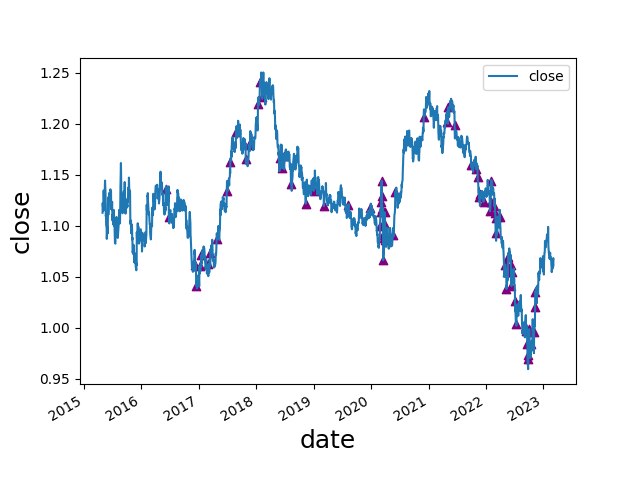

The data file committed next to this chart (first rows):
date, open, high, low, close, move, abs_move, st_dev, avg_move, st_dev_move, pct_move, abs_pct_move, st_dev_pct, st_dev_pct_move, diff, avg_diff, avg_diff_multiple, 2_st_dev_move, 3_st_dev_move, 2_st_dev_pct_move, 3_st_dev_pct_move, 2_mean_diff, 3_mean_diff, 2_st_dev_move_price
2016-06-03, 1.115, 1.137, 1.114, 1.136, 0.02113, 0.02113, 0.007001, 0.00518, 3.018, 0.01895, 0.01895, 0.006312, 3.002, 0.02368, 0.01055, 2.245, 1, 1, 1, 1, 1, 0, 1.136
2016-06-24, 1.138, 1.143, 1.091, 1.108, -0.03037, 0.03037, 0.007188, 0.005264, 4.225, -0.02667, 0.02667, 0.00647, 4.123, 0.0515, 0.01051, 4.899, 1, 1, 1, 1, 1, 1, 1.108
2016-12-08, 1.075, 1.087, 1.06, 1.061, -0.01398, 0.01398, 0.005737, 0.004211, 2.437, -0.013, 0.013, 0.005167, 2.516, 0.02757, 0.009076, 3.038, 1, 0, 1, 0, 1, 1, 1.061
2016-12-15, 1.053, 1.054, 1.037, 1.041, -0.0121, 0.0121, 0.005816, 0.004276, 2.08, -0.01149, 0.01149, 0.005248, 2.189, 0.01725, 0.009183, 1.878, 1, 0, 1, 0, 0, 0, 1.041
2017-01-05, 1.049, 1.061, 1.048, 1.06, 0.01186, 0.01186, 0.005802, 0.004285, 2.044, 0.01131, 0.01131, 0.005244, 2.157, 0.01344, 0.009082, 1.48, 1, 0, 1, 0, 0, 0, 1.06
2017-01-17, 1.06, 1.072, 1.06, 1.071, 0.01168, 0.01168, 0.005805, 0.004291, 2.012, 0.01102, 0.01102, 0.005252, 2.099, 0.01238, 0.009093, 1.361, 1, 0, 1, 0, 0, 0, 1.071
2017-03-03, 1.051, 1.062, 1.05, 1.062, 0.01162, 0.01162, 0.005511, 0.004147, 2.109, 0.01106, 0.01106, 0.005005, 2.21, 0.01254, 0.008582, 1.461, 1, 0, 1, 0, 0, 0, 1.062
2017-03-15, 1.061, 1.074, 1.06, 1.074, 0.01278, 0.01278, 0.005565, 0.004191, 2.296, 0.01205, 0.01205, 0.005064, 2.379, 0.01353, 0.008616, 1.57, 1, 0, 1, 0, 0, 0, 1.074
2017-04-24, 1.09, 1.09, 1.082, 1.086, 0.01409, 0.01409, 0.00555, 0.004148, 2.539, 0.01314, 0.01314, 0.005075, 2.589, 0.00841, 0.008305, 1.013, 1, 0, 1, 0, 0, 0, 1.086
2017-06-27, 1.118, 1.135, 1.118, 1.134, 0.01566, 0.01566, 0.005116, 0.003984, 3.061, 0.01401, 0.01401, 0.004718, 2.969, 0.01704, 0.007926, 2.15, 1, 1, 1, 0, 1, 0, 1.134
2017-07-20, 1.151, 1.166, 1.148, 1.163, 0.01158, 0.01158, 0.005169, 0.004044, 2.24, 0.01006, 0.01006, 0.004754, 2.116, 0.01788, 0.007955, 2.248, 1, 0, 1, 0, 1, 0, 1.163
2017-08-25, 1.18, 1.194, 1.177, 1.192, 0.01223, 0.01223, 0.005244, 0.00414, 2.332, 0.01037, 0.01037, 0.004795, 2.162, 0.01684, 0.008164, 2.063, 1, 0, 1, 0, 1, 0, 1.192
2017-10-26, 1.181, 1.184, 1.164, 1.165, -0.01611, 0.01611, 0.005449, 0.004338, 2.957, -0.01364, 0.01364, 0.004921, 2.771, 0.01962, 0.008378, 2.342, 1, 0, 1, 0, 1, 0, 1.165
2017-11-14, 1.167, 1.18, 1.166, 1.18, 0.01311, 0.01311, 0.005372, 0.004268, 2.441, 0.01124, 0.01124, 0.004835, 2.324, 0.01435, 0.008109, 1.77, 1, 0, 1, 0, 0, 0, 1.18
2018-01-12, 1.203, 1.222, 1.203, 1.22, 0.01657, 0.01657, 0.005155, 0.004068, 3.214, 0.01377, 0.01377, 0.004538, 3.035, 0.01874, 0.007645, 2.451, 1, 1, 1, 1, 1, 0, 1.22
2018-01-24, 1.23, 1.241, 1.229, 1.241, 0.01092, 0.01092, 0.005188, 0.004126, 2.105, 0.00888, 0.00888, 0.004547, 1.953, 0.01243, 0.007687, 1.617, 1, 0, 0, 0, 0, 0, 1.241
2018-02-07, 1.238, 1.241, 1.224, 1.226, -0.01129, 0.01129, 0.005262, 0.004172, 2.146, -0.009123, 0.009123, 0.004583, 1.991, 0.01606, 0.007872, 2.04, 1, 0, 0, 0, 1, 0, 1.226
2018-05-30, 1.154, 1.168, 1.152, 1.166, 0.0126, 0.0126, 0.005362, 0.00431, 2.35, 0.01092, 0.01092, 0.0045, 2.427, 0.01576, 0.008363, 1.884, 1, 0, 1, 0, 0, 0, 1.166
2018-06-14, 1.178, 1.185, 1.156, 1.157, -0.02263, 0.02263, 0.005546, 0.004409, 4.08, -0.01919, 0.01919, 0.004654, 4.124, 0.02888, 0.008524, 3.388, 1, 1, 1, 1, 1, 1, 1.157
2018-06-29, 1.157, 1.169, 1.156, 1.168, 0.01144, 0.01144, 0.005524, 0.004423, 2.071, 0.009889, 0.009889, 0.004626, 2.138, 0.01324, 0.008614, 1.537, 1, 0, 1, 0, 0, 0, 1.168
2018-08-10, 1.153, 1.154, 1.139, 1.141, -0.01167, 0.01167, 0.005428, 0.004292, 2.15, -0.01012, 0.01012, 0.004542, 2.229, 0.01483, 0.008373, 1.771, 1, 0, 1, 0, 0, 0, 1.141
2018-11-12, 1.132, 1.133, 1.122, 1.122, -0.01165, 0.01165, 0.005317, 0.004255, 2.191, -0.01028, 0.01028, 0.004473, 2.298, 0.0115, 0.008442, 1.362, 1, 0, 1, 0, 0, 0, 1.122
2019-01-02, 1.146, 1.149, 1.132, 1.134, -0.0124, 0.0124, 0.005383, 0.004309, 2.303, -0.01081, 0.01081, 0.004555, 2.374, 0.01645, 0.008553, 1.923, 1, 0, 1, 0, 0, 0, 1.134
2019-03-07, 1.131, 1.132, 1.118, 1.119, -0.0113, 0.0113, 0.005005, 0.003948, 2.258, -0.009995, 0.009995, 0.0043, 2.324, 0.01442, 0.007881, 1.83, 1, 0, 1, 0, 0, 0, 1.119
2019-08-05, 1.111, 1.121, 1.11, 1.12, 0.00968, 0.00968, 0.004236, 0.003288, 2.285, 0.008716, 0.008716, 0.00372, 2.343, 0.01092, 0.006574, 1.661, 1, 0, 1, 0, 0, 0, 1.12
2019-12-27, 1.109, 1.119, 1.109, 1.117, 0.00767, 0.00767, 0.003412, 0.0026, 2.248, 0.006912, 0.006912, 0.003043, 2.272, 0.00932, 0.005401, 1.726, 1, 0, 1, 0, 0, 0, 1.117
2020-02-27, 1.088, 1.101, 1.087, 1.1, 0.012, 0.012, 0.003302, 0.002548, 3.634, 0.01103, 0.01103, 0.002966, 3.719, 0.01318, 0.005175, 2.547, 1, 1, 1, 1, 1, 0, 1.1
2020-03-02, 1.104, 1.118, 1.104, 1.113, 0.0105, 0.0105, 0.003362, 0.002578, 3.124, 0.009523, 0.009523, 0.003021, 3.152, 0.01483, 0.005238, 2.831, 1, 1, 1, 1, 1, 0, 1.113
2020-03-05, 1.113, 1.124, 1.112, 1.124, 0.01016, 0.01016, 0.003424, 0.002615, 2.968, 0.009125, 0.009125, 0.003077, 2.965, 0.01252, 0.005312, 2.357, 1, 0, 1, 0, 1, 0, 1.124
2020-03-09, 1.134, 1.15, 1.134, 1.144, 0.01553, 0.01553, 0.003574, 0.002686, 4.346, 0.01376, 0.01376, 0.003208, 4.289, 0.01558, 0.005404, 2.883, 1, 1, 1, 1, 1, 0, 1.144
2020-03-10, 1.144, 1.146, 1.127, 1.129, -0.01536, 0.01536, 0.003675, 0.002719, 4.179, -0.01342, 0.01342, 0.003295, 4.074, 0.01832, 0.005438, 3.369, 1, 1, 1, 1, 1, 1, 1.129
2020-03-12, 1.126, 1.133, 1.105, 1.117, -0.00928, 0.00928, 0.003678, 0.00272, 2.523, -0.008243, 0.008243, 0.003298, 2.499, 0.0278, 0.005527, 5.03, 1, 0, 1, 0, 1, 1, 1.117
2020-03-17, 1.117, 1.119, 1.095, 1.1, -0.01708, 0.01708, 0.00387, 0.002814, 4.414, -0.01529, 0.01529, 0.00347, 4.405, 0.0234, 0.005693, 4.111, 1, 1, 1, 1, 1, 1, 1.1
2020-03-18, 1.101, 1.104, 1.08, 1.091, -0.0093, 0.0093, 0.00391, 0.002841, 2.378, -0.008452, 0.008452, 0.003507, 2.41, 0.02436, 0.005771, 4.221, 1, 0, 1, 0, 1, 1, 1.091
2020-03-19, 1.091, 1.098, 1.065, 1.066, -0.02485, 0.02485, 0.004209, 0.002936, 5.904, -0.02278, 0.02278, 0.003787, 6.015, 0.03279, 0.005886, 5.571, 1, 1, 1, 1, 1, 1, 1.066
2020-03-25, 1.078, 1.089, 1.076, 1.088, 0.00994, 0.00994, 0.004275, 0.002997, 2.325, 0.009224, 0.009224, 0.003851, 2.395, 0.01344, 0.006089, 2.207, 1, 0, 1, 0, 1, 0, 1.088
2020-03-26, 1.088, 1.106, 1.087, 1.103, 0.01501, 0.01501, 0.004381, 0.003055, 3.427, 0.0138, 0.0138, 0.00395, 3.494, 0.01887, 0.006149, 3.069, 1, 1, 1, 1, 1, 1, 1.103
2020-03-27, 1.103, 1.115, 1.095, 1.113, 0.01076, 0.01076, 0.004425, 0.003081, 2.432, 0.009759, 0.009759, 0.00399, 2.446, 0.01939, 0.006201, 3.127, 1, 0, 1, 0, 1, 1, 1.113
2020-04-02, 1.096, 1.097, 1.082, 1.086, -0.01058, 0.01058, 0.00452, 0.00316, 2.341, -0.009652, 0.009652, 0.004078, 2.367, 0.01468, 0.006338, 2.316, 1, 0, 1, 0, 1, 0, 1.086
2020-04-07, 1.079, 1.093, 1.078, 1.089, 0.00985, 0.00985, 0.00457, 0.003205, 2.155, 0.009127, 0.009127, 0.004126, 2.212, 0.01443, 0.006416, 2.249, 1, 0, 1, 0, 1, 0, 1.089
2020-05-18, 1.081, 1.093, 1.08, 1.091, 0.00959, 0.00959, 0.004756, 0.003407, 2.016, 0.008865, 0.008865, 0.004304, 2.06, 0.01272, 0.006791, 1.873, 1, 0, 1, 0, 0, 0, 1.091
2020-06-04, 1.123, 1.136, 1.119, 1.133, 0.0102, 0.0102, 0.004819, 0.003462, 2.117, 0.00908, 0.00908, 0.004364, 2.081, 0.01676, 0.006901, 2.429, 1, 0, 1, 0, 1, 0, 1.133
2020-12-01, 1.193, 1.208, 1.193, 1.207, 0.01438, 0.01438, 0.005325, 0.004113, 2.701, 0.01206, 0.01206, 0.004732, 2.549, 0.0151, 0.008372, 1.804, 1, 0, 1, 0, 0, 0, 1.207
2021-04-30, 1.212, 1.213, 1.201, 1.201, -0.01028, 0.01028, 0.004554, 0.003734, 2.257, -0.008484, 0.008484, 0.003872, 2.191, 0.01114, 0.007634, 1.459, 1, 0, 1, 0, 0, 0, 1.201
2021-05-07, 1.206, 1.217, 1.205, 1.216, 0.01019, 0.01019, 0.004564, 0.003744, 2.233, 0.008449, 0.008449, 0.003867, 2.185, 0.01186, 0.007612, 1.558, 1, 0, 1, 0, 0, 0, 1.216
2021-06-16, 1.212, 1.213, 1.199, 1.199, -0.0132, 0.0132, 0.004549, 0.003669, 2.902, -0.01089, 0.01089, 0.003814, 2.855, 0.0142, 0.007319, 1.94, 1, 0, 1, 0, 0, 0, 1.199
2021-09-29, 1.168, 1.169, 1.159, 1.159, -0.00863, 0.00863, 0.004239, 0.003303, 2.036, -0.007388, 0.007388, 0.003539, 2.088, 0.01008, 0.006454, 1.562, 1, 0, 1, 0, 0, 0, 1.159
2021-10-29, 1.168, 1.169, 1.153, 1.156, -0.01191, 0.01191, 0.004168, 0.003209, 2.857, -0.0102, 0.0102, 0.00348, 2.931, 0.01549, 0.006243, 2.481, 1, 0, 1, 0, 1, 0, 1.156
2021-11-10, 1.159, 1.16, 1.148, 1.148, -0.01145, 0.01145, 0.004238, 0.003254, 2.702, -0.009879, 0.009879, 0.003543, 2.788, 0.01197, 0.006245, 1.917, 1, 0, 1, 0, 0, 0, 1.148
2021-11-19, 1.137, 1.137, 1.125, 1.128, -0.00873, 0.00873, 0.004187, 0.00324, 2.085, -0.007678, 0.007678, 0.003509, 2.188, 0.01228, 0.006225, 1.973, 1, 0, 1, 0, 0, 0, 1.128
2021-11-26, 1.12, 1.133, 1.12, 1.131, 0.01081, 0.01081, 0.004247, 0.003283, 2.546, 0.009647, 0.009647, 0.003567, 2.704, 0.0124, 0.006216, 1.995, 1, 0, 1, 0, 0, 0, 1.131
2021-12-17, 1.133, 1.135, 1.123, 1.124, -0.00911, 0.00911, 0.004231, 0.003291, 2.153, -0.008043, 0.008043, 0.003571, 2.252, 0.01144, 0.00624, 1.833, 1, 0, 1, 0, 0, 0, 1.124
2022-01-27, 1.124, 1.124, 1.113, 1.114, -0.00981, 0.00981, 0.004201, 0.003276, 2.335, -0.008728, 0.008728, 0.003577, 2.44, 0.01119, 0.006195, 1.806, 1, 0, 1, 0, 0, 0, 1.114
2022-01-31, 1.114, 1.125, 1.114, 1.123, 0.0086, 0.0086, 0.004237, 0.0033, 2.03, 0.007716, 0.007716, 0.003611, 2.137, 0.01098, 0.006219, 1.766, 1, 0, 1, 0, 0, 0, 1.123
2022-02-03, 1.13, 1.145, 1.127, 1.144, 0.0135, 0.0135, 0.004302, 0.003322, 3.138, 0.01195, 0.01195, 0.003674, 3.251, 0.01847, 0.006259, 2.951, 1, 1, 1, 1, 1, 0, 1.144
2022-02-24, 1.13, 1.131, 1.111, 1.119, -0.01119, 0.01119, 0.004239, 0.003246, 2.64, -0.0099, 0.0099, 0.003636, 2.723, 0.02022, 0.006249, 3.235, 1, 0, 1, 0, 1, 1, 1.119
2022-03-01, 1.122, 1.123, 1.109, 1.112, -0.00944, 0.00944, 0.004312, 0.003313, 2.189, -0.008416, 0.008416, 0.003704, 2.272, 0.01436, 0.006345, 2.263, 1, 0, 1, 0, 1, 0, 1.112
2022-03-04, 1.107, 1.107, 1.089, 1.093, -0.01332, 0.01332, 0.004352, 0.003325, 3.06, -0.01204, 0.01204, 0.003749, 3.211, 0.01819, 0.006389, 2.847, 1, 1, 1, 1, 1, 0, 1.093
2022-03-09, 1.09, 1.11, 1.089, 1.107, 0.01746, 0.01746, 0.004488, 0.003383, 3.89, 0.01602, 0.01602, 0.003888, 4.121, 0.02057, 0.006491, 3.169, 1, 1, 1, 1, 1, 1, 1.107
2022-03-29, 1.098, 1.114, 1.097, 1.108, 0.01005, 0.01005, 0.004557, 0.003404, 2.205, 0.00915, 0.00915, 0.003966, 2.307, 0.01685, 0.006682, 2.522, 1, 0, 1, 0, 1, 0, 1.108
... 19 more rows
